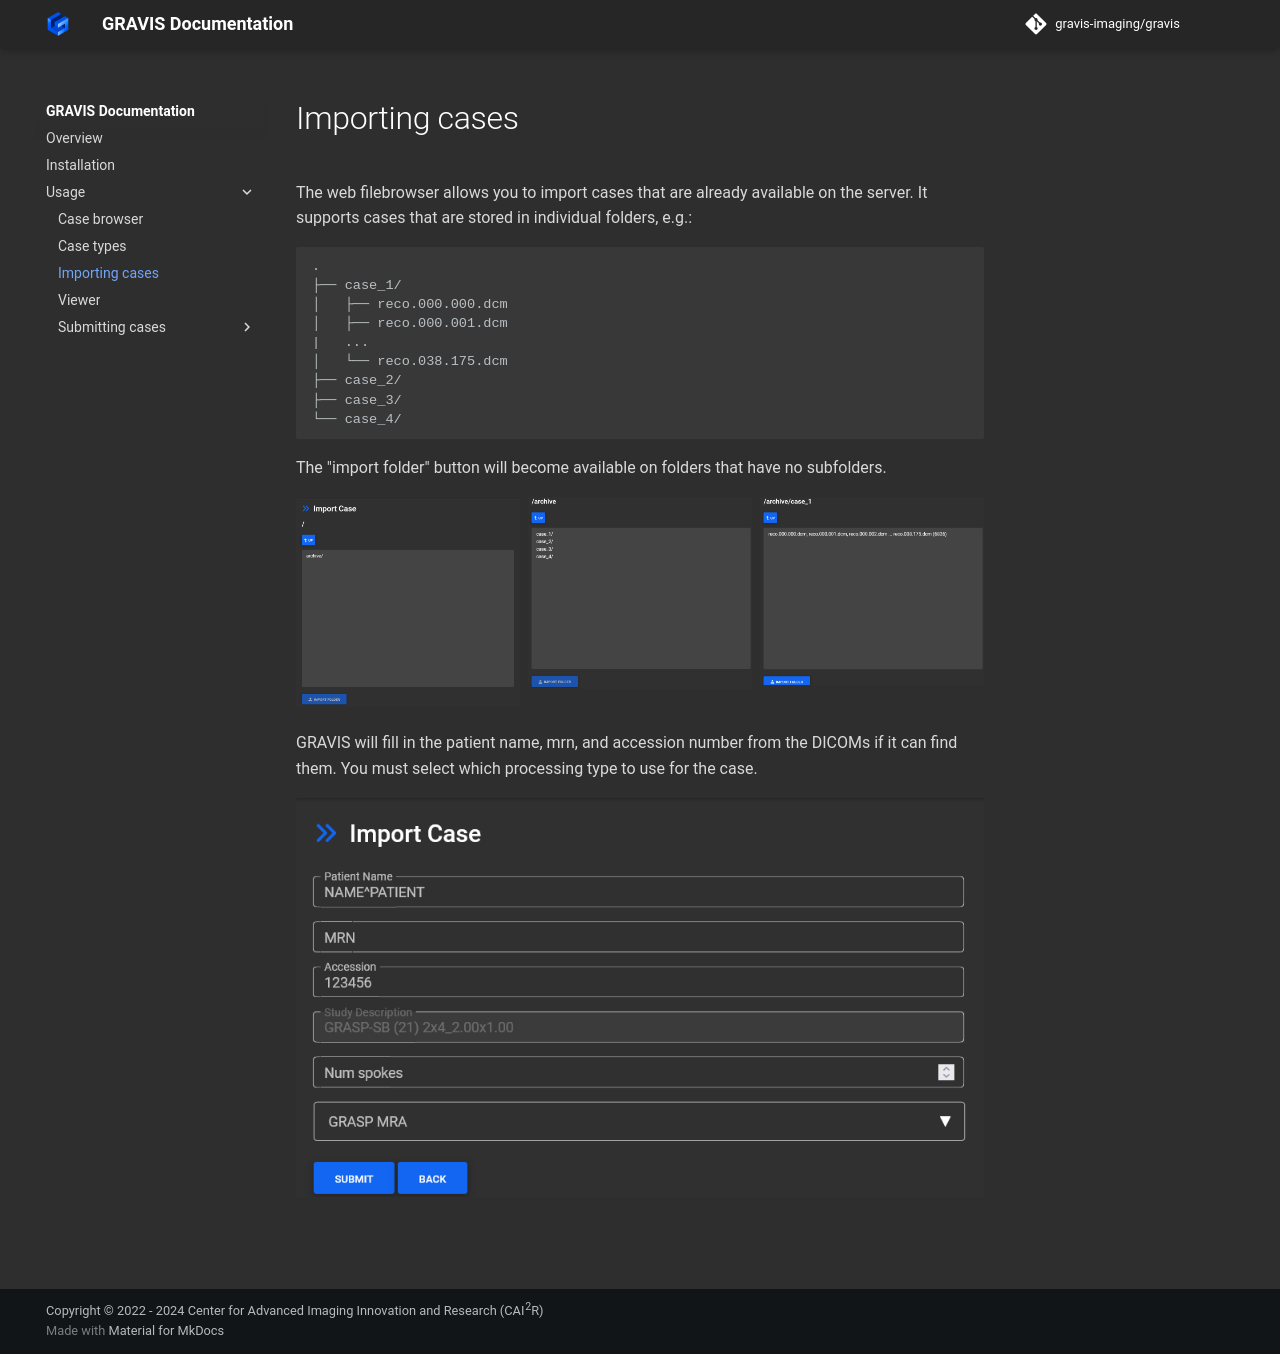

repository: gravis-imaging/gravis · page: usage/importing-cases/index.html · generator: mkdocs

# Importing cases

The web filebrowser allows you to import cases that are already available on the server. It supports cases that are stored in individual folders, e.g.: 

```
.
├── case_1/
│   ├── reco.000.000.dcm
│   ├── reco.000.001.dcm
|   ...
│   └── reco.038.175.dcm
├── case_2/
├── case_3/
└── case_4/
```

The "import folder" button will become available on folders that have no subfolders. 

<div class="grid" style="grid-template-columns: 1fr 1fr 1fr" markdown>

![screenshot](site:images/import_case/import_case_1.png)

![screenshot](site:images/import_case/import_case_2.png)

![screenshot](site:images/import_case/import_case_3.png)

</div>

GRAVIS will fill in the patient name, mrn, and accession number from the DICOMs if it can find them. You must select which processing type to use for the case. 

![screenshot](site:images/import_case/import_case_4.png)
